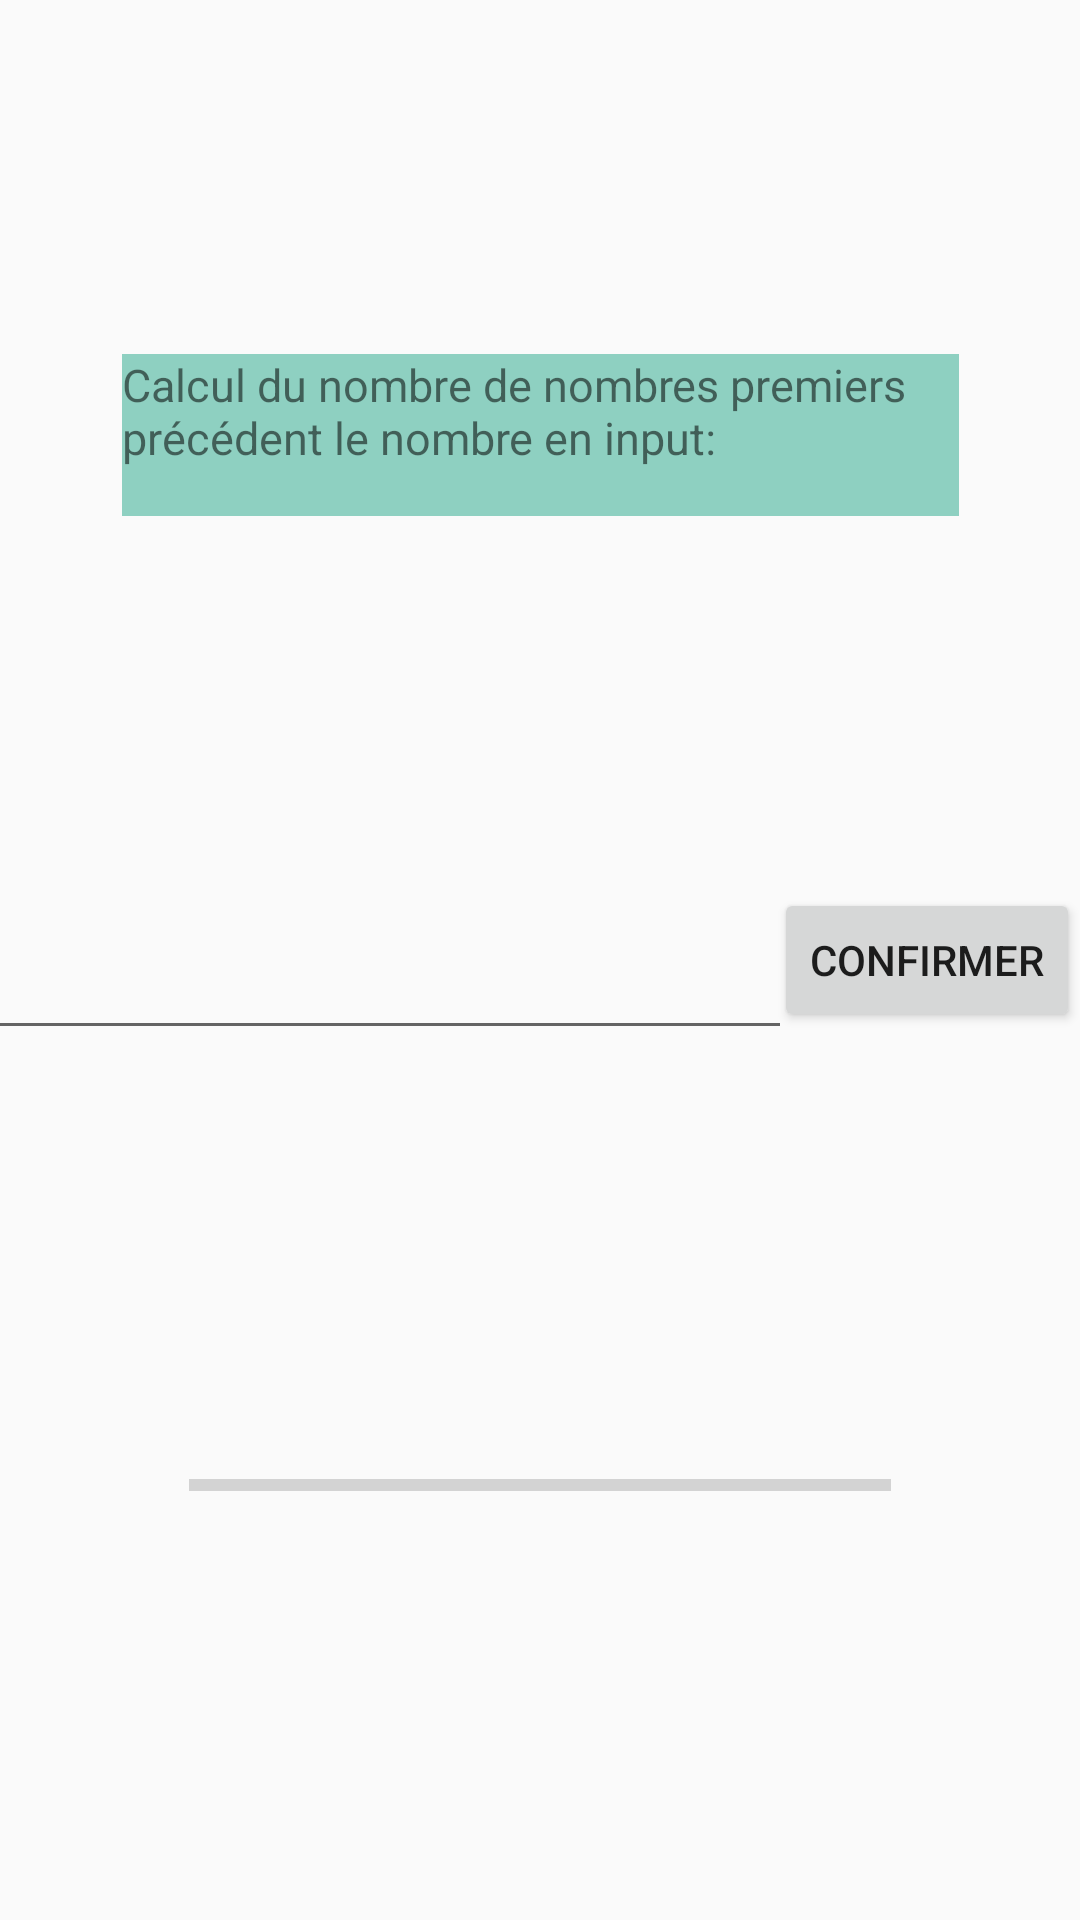

Here is an Android app screen rendered from its layout file. Give the layout XML and the strings, colors and styles it references.
<!-- AndroidManifest.xml: application theme Theme.Android1stApp -->
<!-- res/layout/activity_long.xml -->
<?xml version="1.0" encoding="utf-8"?>
<androidx.constraintlayout.widget.ConstraintLayout
        xmlns:android="http://schemas.android.com/apk/res/android"
        xmlns:tools="http://schemas.android.com/tools"
        xmlns:app="http://schemas.android.com/apk/res-auto"
        android:layout_width="match_parent"
        android:layout_height="match_parent"
        tools:context=".LongActivity">

    <Button
            android:text="Confirmer"
            android:layout_width="wrap_content"
            android:layout_height="wrap_content" android:id="@+id/buttonConfirmer"
            app:layout_constraintEnd_toEndOf="parent" app:layout_constraintTop_toTopOf="parent"
            app:layout_constraintBottom_toBottomOf="parent"/>
    <EditText
            android:layout_width="269dp"
            android:layout_height="60dp"
            android:inputType="number"
            android:ems="10"
            android:textSize="32dp"
            android:id="@+id/inputTexte"
            app:layout_constraintEnd_toStartOf="@+id/buttonConfirmer" app:layout_constraintStart_toStartOf="parent"
            app:layout_constraintTop_toTopOf="parent" app:layout_constraintBottom_toBottomOf="parent"
    />
    <TextView
            android:layout_width="279dp"
            android:layout_height="54dp"
            android:id="@+id/instructionsText"
            android:text="Calcul du nombre de nombres premiers précédent le nombre en input:"
            android:textSize="15dp"
            android:background="#8ED0C1"
            app:layout_constraintTop_toTopOf="parent"
            app:layout_constraintBottom_toTopOf="@+id/inputTexte"
            app:layout_constraintStart_toStartOf="parent"
            app:layout_constraintEnd_toEndOf="parent"/>
    <ProgressBar
            style="?android:attr/progressBarStyleHorizontal"
            android:layout_width="234dp"
            android:layout_height="74dp"
            android:id="@+id/progressBar"
            android:color="#FF0000"
            android:minHeight="20dp"
            app:layout_constraintStart_toStartOf="parent"
            app:layout_constraintEnd_toEndOf="parent"
            app:layout_constraintBottom_toBottomOf="parent"
            app:layout_constraintTop_toBottomOf="@+id/inputTexte"/>
</androidx.constraintlayout.widget.ConstraintLayout>
<!-- resources referenced by this layout -->
<resources>
  <style name="Theme.Android1stApp" parent="Theme.AppCompat.Light.DarkActionBar">
          
          <item name="colorPrimary">@color/purple_500</item>
          <item name="colorPrimaryDark">@color/purple_700</item>
          <item name="colorAccent">@color/teal_200</item>
          
      </style>
  <!-- not gathered from this repository: default colours our renderer supplied (Android Studio template values) -->
  <color name="purple_500">#FF6200EE</color>
  <color name="purple_700">#FF3700B3</color>
  <color name="teal_200">#FF03DAC5</color>
</resources>
